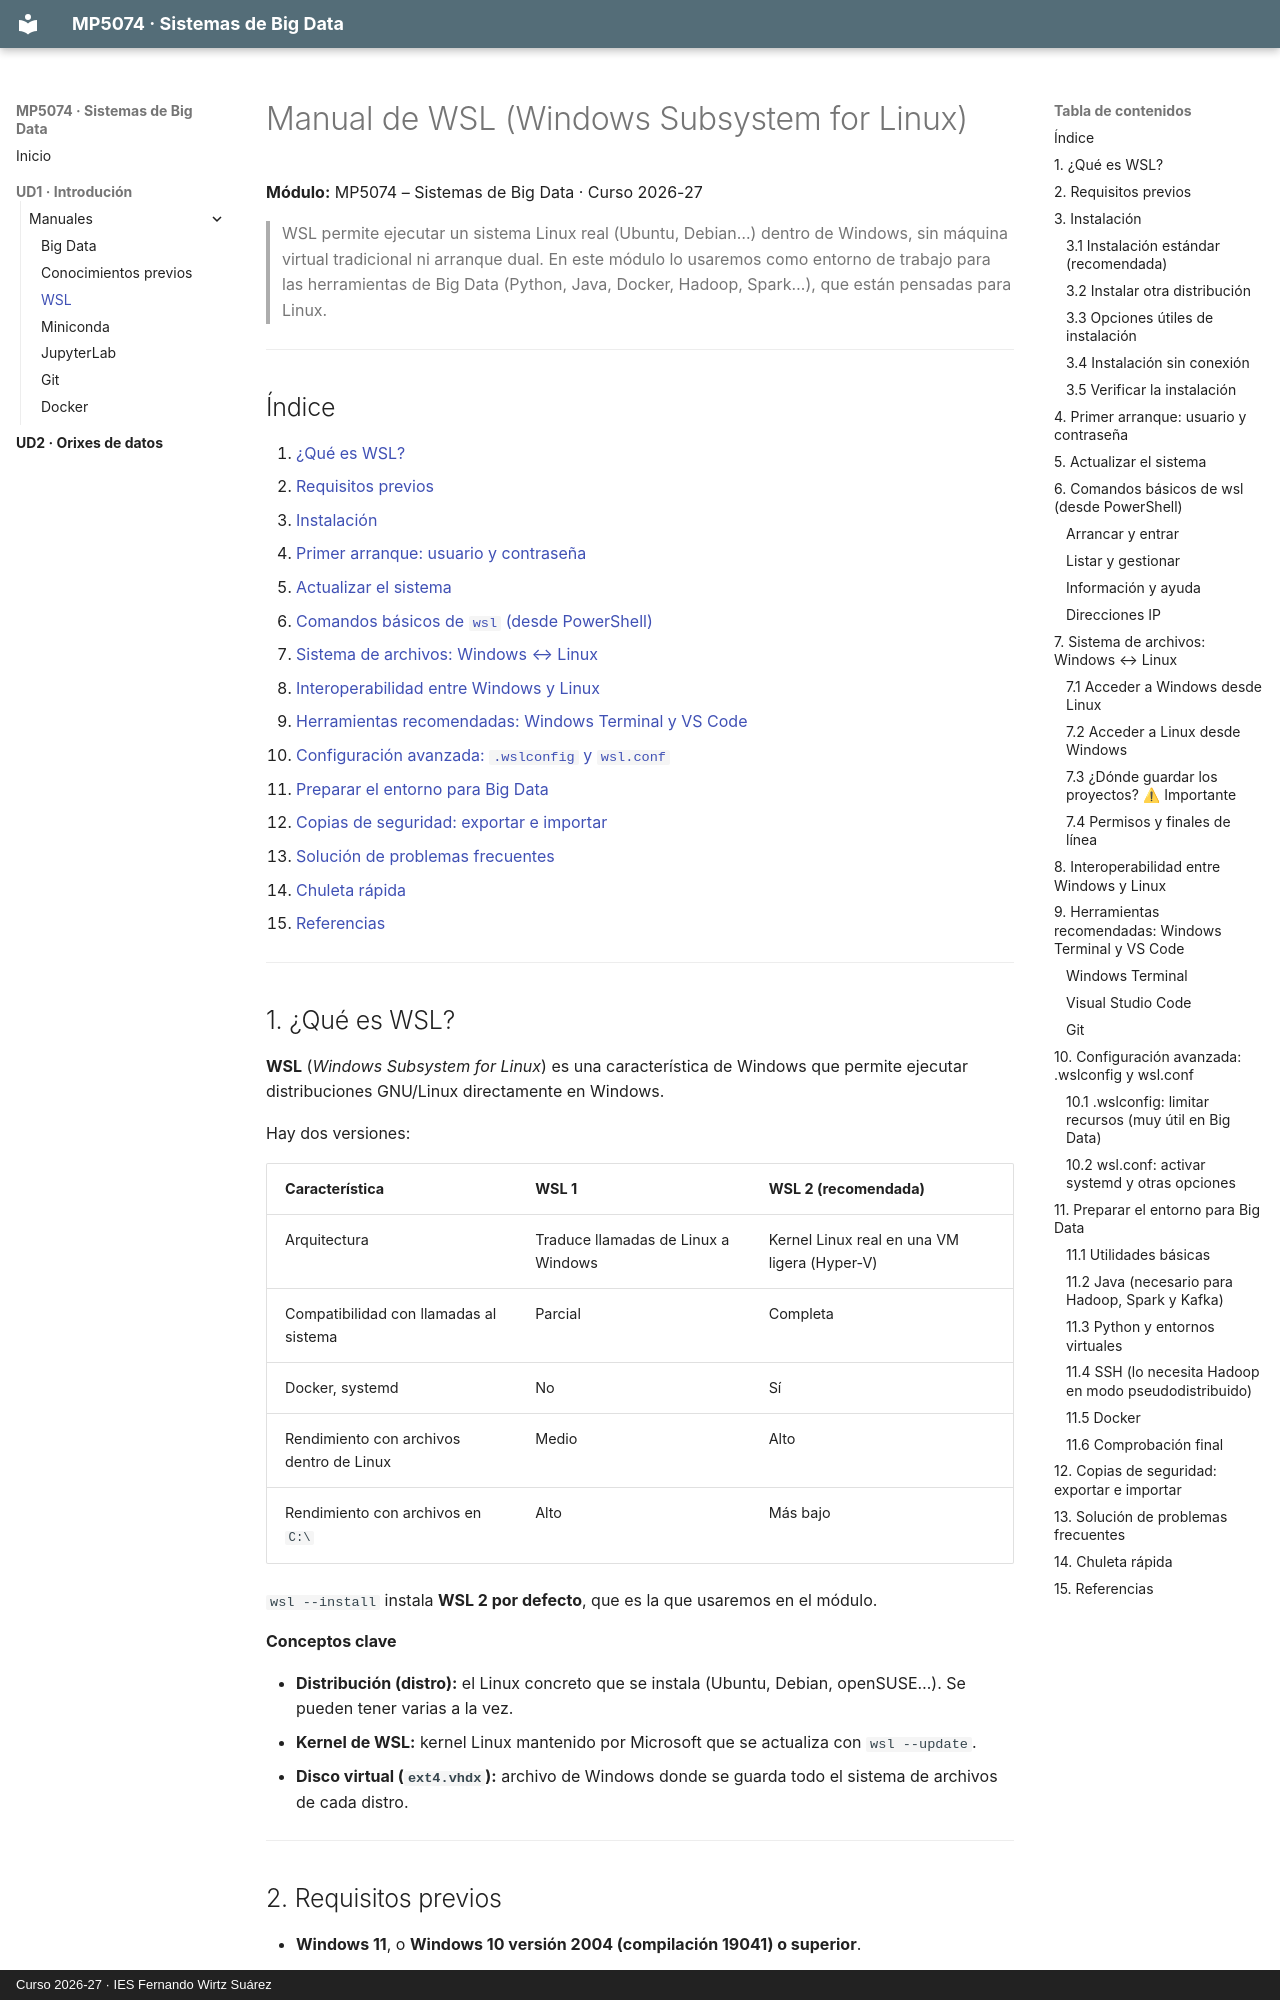

repository: rafafl-wirtz/mp5074-sistemas-big-data · page: ud1/manuales/wsl/manual_wsl/index.html · generator: mkdocs · copyright: Curso 2026-27 · IES Fernando Wirtz Suárez

# Manual de WSL (Windows Subsystem for Linux)

**Módulo:** MP5074 – Sistemas de Big Data · Curso 2026-27

> WSL permite ejecutar un sistema Linux real (Ubuntu, Debian…) dentro de Windows, sin máquina virtual tradicional ni arranque dual. En este módulo lo usaremos como entorno de trabajo para las herramientas de Big Data (Python, Java, Docker, Hadoop, Spark…), que están pensadas para Linux.

---

## Índice

1. [¿Qué es WSL?](#1-qué-es-wsl)
2. [Requisitos previos](#2-requisitos-previos)
3. [Instalación](#3-instalación)
4. [Primer arranque: usuario y contraseña](#4-primer-arranque-usuario-y-contraseña)
5. [Actualizar el sistema](#5-actualizar-el-sistema)
6. [Comandos básicos de `wsl` (desde PowerShell)](#6-comandos-básicos-de-wsl-desde-powershell)
7. [Sistema de archivos: Windows ↔ Linux](#7-sistema-de-archivos-windows--linux)
8. [Interoperabilidad entre Windows y Linux](#8-interoperabilidad-entre-windows-y-linux)
9. [Herramientas recomendadas: Windows Terminal y VS Code](#9-herramientas-recomendadas-windows-terminal-y-vs-code)
10. [Configuración avanzada: `.wslconfig` y `wsl.conf`](#10-configuración-avanzada-wslconfig-y-wslconf)
11. [Preparar el entorno para Big Data](#11-preparar-el-entorno-para-big-data)
12. [Copias de seguridad: exportar e importar](#12-copias-de-seguridad-exportar-e-importar)
13. [Solución de problemas frecuentes](#13-solución-de-problemas-frecuentes)
14. [Chuleta rápida](#14-chuleta-rápida)
15. [Referencias](#15-referencias)

---

## 1. ¿Qué es WSL?

**WSL** (*Windows Subsystem for Linux*) es una característica de Windows que permite ejecutar distribuciones GNU/Linux directamente en Windows.

Hay dos versiones:

| Característica | WSL 1 | WSL 2 (recomendada) |
|---|---|---|
| Arquitectura | Traduce llamadas de Linux a Windows | Kernel Linux real en una VM ligera (Hyper-V) |
| Compatibilidad con llamadas al sistema | Parcial | Completa |
| Docker, systemd | No | Sí |
| Rendimiento con archivos dentro de Linux | Medio | Alto |
| Rendimiento con archivos en `C:\` | Alto | Más bajo |

`wsl --install` instala **WSL 2 por defecto**, que es la que usaremos en el módulo.

**Conceptos clave**

- **Distribución (distro):** el Linux concreto que se instala (Ubuntu, Debian, openSUSE…). Se pueden tener varias a la vez.
- **Kernel de WSL:** kernel Linux mantenido por Microsoft que se actualiza con `wsl --update`.
- **Disco virtual (`ext4.vhdx`):** archivo de Windows donde se guarda todo el sistema de archivos de cada distro.

---
